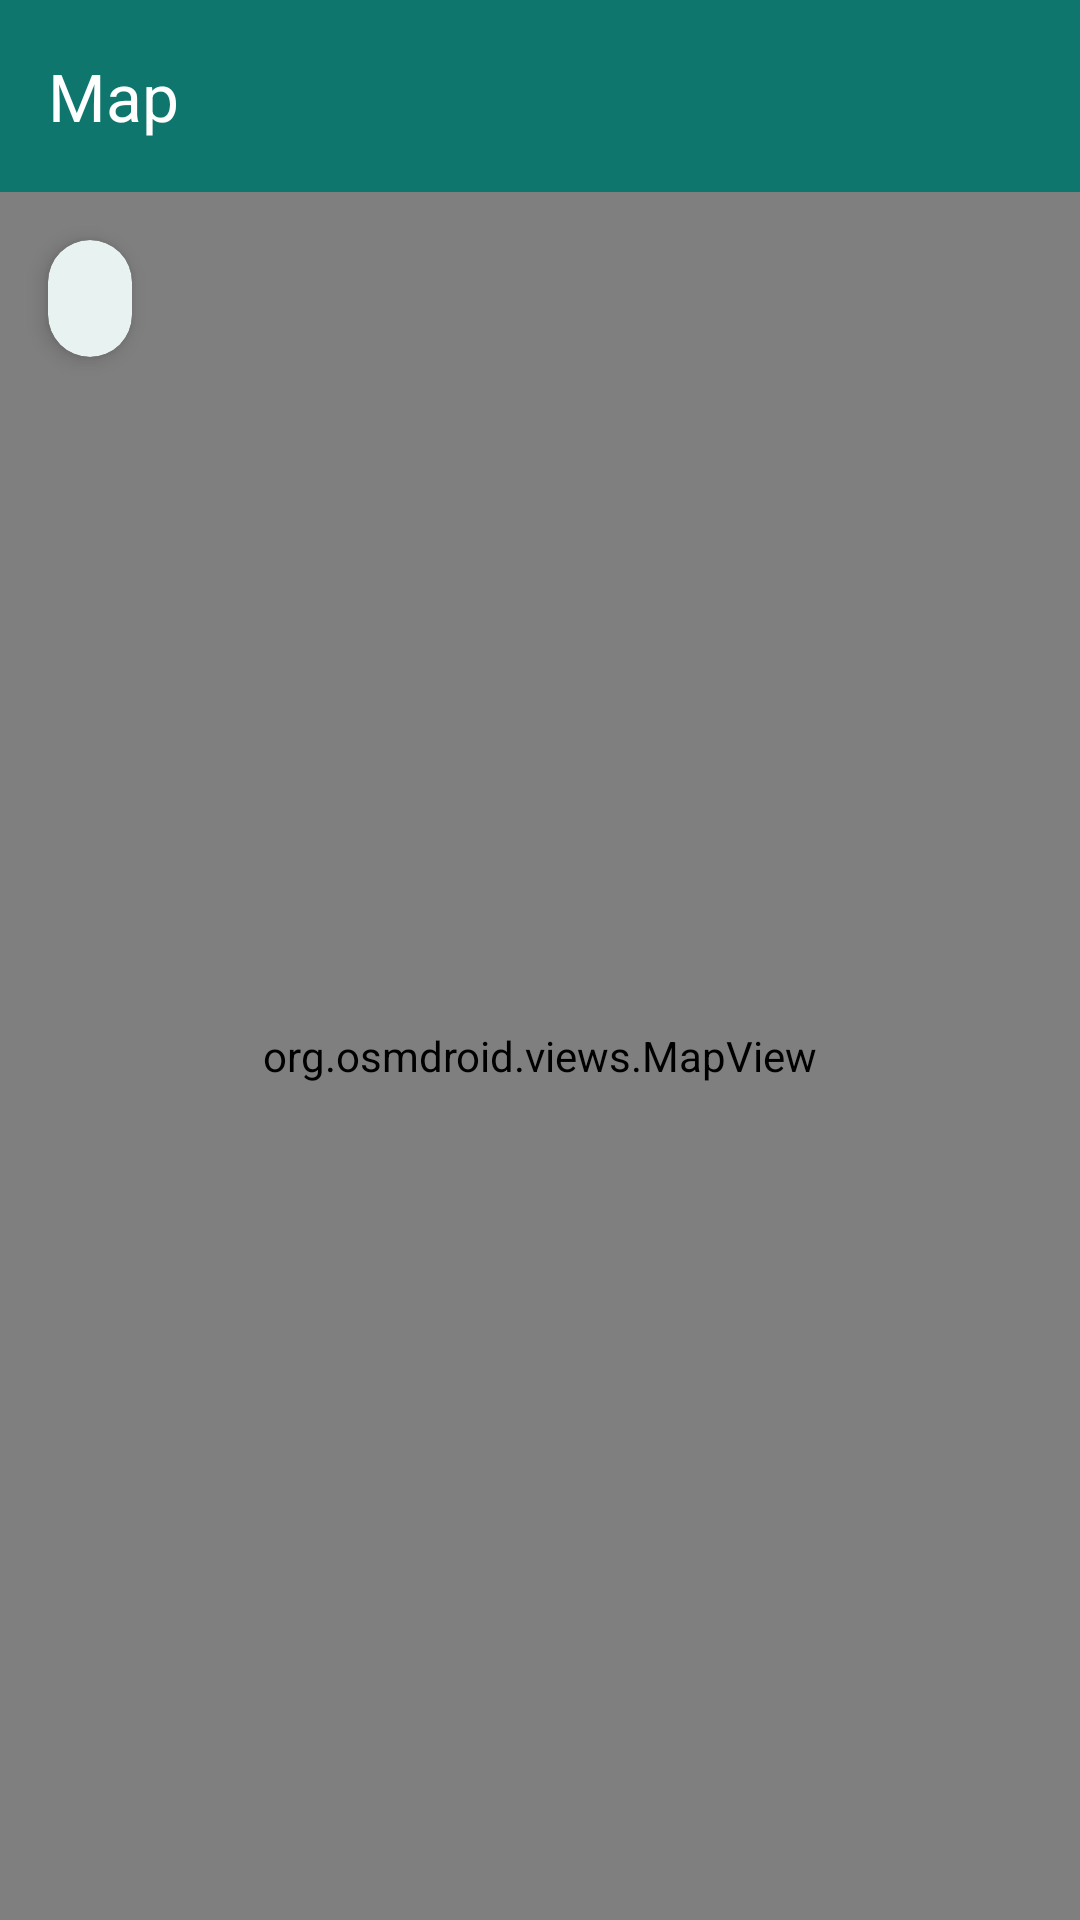

Layout XML and referenced resources for this Android screen:
<!-- AndroidManifest.xml: application theme Theme.App -->
<!-- res/layout/activity_map.xml -->
<?xml version="1.0" encoding="utf-8"?>
<LinearLayout xmlns:android="http://schemas.android.com/apk/res/android"
    xmlns:app="http://schemas.android.com/apk/res-auto"
    android:layout_width="match_parent"
    android:layout_height="match_parent"
    android:background="@color/light_gray"
    android:orientation="vertical">

    <com.google.android.material.appbar.AppBarLayout
        android:layout_width="match_parent"
        android:layout_height="wrap_content">

        <androidx.appcompat.widget.Toolbar
            android:id="@+id/toolbar"
            android:layout_width="match_parent"
            android:layout_height="?attr/actionBarSize"
            android:background="?attr/colorPrimary"
            app:title="Map"
            app:titleTextColor="@color/white" />

    </com.google.android.material.appbar.AppBarLayout>

    <FrameLayout
        android:layout_width="match_parent"
        android:layout_height="match_parent">

        <org.osmdroid.views.MapView
            android:id="@+id/map"
            android:layout_width="match_parent"
            android:layout_height="match_parent" />

        <com.google.android.material.card.MaterialCardView
            android:id="@+id/cardMapSummary"
            android:layout_width="wrap_content"
            android:layout_height="wrap_content"
            android:layout_gravity="top|start"
            android:layout_margin="16dp"
            app:cardBackgroundColor="@color/surface_card"
            app:cardCornerRadius="16dp"
            app:cardElevation="4dp">

            <TextView
                android:id="@+id/textViewMapSummary"
                android:layout_width="wrap_content"
                android:layout_height="wrap_content"
                android:paddingHorizontal="14dp"
                android:paddingVertical="10dp"
                android:textColor="@color/text_primary"
                android:textStyle="bold" />
        </com.google.android.material.card.MaterialCardView>

        <TextView
            android:id="@+id/textViewMapEmpty"
            android:layout_width="wrap_content"
            android:layout_height="wrap_content"
            android:layout_gravity="center"
            android:background="@color/surface_card"
            android:paddingHorizontal="18dp"
            android:paddingVertical="12dp"
            android:text="No listings available on the map."
            android:textColor="@color/text_secondary"
            android:textSize="15sp"
            android:visibility="gone" />

        <com.google.android.material.card.MaterialCardView
            android:id="@+id/cardSelectedListing"
            android:layout_width="match_parent"
            android:layout_height="wrap_content"
            android:layout_gravity="bottom"
            android:layout_margin="16dp"
            android:visibility="gone"
            app:cardBackgroundColor="@color/surface_card"
            app:cardCornerRadius="20dp"
            app:cardElevation="6dp">

            <LinearLayout
                android:layout_width="match_parent"
                android:layout_height="wrap_content"
                android:orientation="vertical"
                android:padding="14dp">

                <ImageView
                    android:id="@+id/imageViewMapListing"
                    android:layout_width="match_parent"
                    android:layout_height="170dp"
                    android:layout_marginBottom="10dp"
                    android:background="@color/divider"
                    android:scaleType="centerCrop"
                    android:src="@mipmap/ic_launcher" />

                <TextView
                    android:id="@+id/textViewMapListingTitle"
                    android:layout_width="match_parent"
                    android:layout_height="wrap_content"
                    android:textColor="@color/text_primary"
                    android:textSize="18sp"
                    android:textStyle="bold" />

                <TextView
                    android:id="@+id/textViewMapListingBusiness"
                    android:layout_width="match_parent"
                    android:layout_height="wrap_content"
                    android:layout_marginTop="4dp"
                    android:textColor="@color/text_secondary"
                    android:textSize="14sp" />

                <TextView
                    android:id="@+id/textViewMapListingMeta"
                    android:layout_width="match_parent"
                    android:layout_height="wrap_content"
                    android:layout_marginTop="6dp"
                    android:textColor="@color/text_primary"
                    android:textSize="14sp" />

                <TextView
                    android:id="@+id/textViewMapListingWindow"
                    android:layout_width="match_parent"
                    android:layout_height="wrap_content"
                    android:layout_marginTop="4dp"
                    android:textColor="@color/text_secondary"
                    android:textSize="13sp" />

                <TextView
                    android:id="@+id/textViewMapListingDescription"
                    android:layout_width="match_parent"
                    android:layout_height="wrap_content"
                    android:layout_marginTop="8dp"
                    android:maxLines="2"
                    android:textColor="@color/text_secondary"
                    android:textSize="13sp" />

                <Button
                    android:id="@+id/buttonOpenMapListing"
                    android:layout_width="match_parent"
                    android:layout_height="wrap_content"
                    android:layout_marginTop="12dp"
                    android:text="View Listing" />
            </LinearLayout>
        </com.google.android.material.card.MaterialCardView>
    </FrameLayout>

</LinearLayout>
<!-- resources referenced by this layout -->
<resources>
  <color name="divider">#D1D5DB</color>
  <color name="light_gray">#F3F7F6</color>
  <color name="surface_card">#FFFFFFFF</color>
  <color name="text_primary">#111827</color>
  <color name="text_secondary">#4B5563</color>
  <color name="white">#FFFFFFFF</color>
  <style name="Theme.App" parent="Theme.Material3.Light.NoActionBar">
          <item name="colorPrimary">@color/green_primary</item>
          <item name="colorPrimaryContainer">@color/green_dark</item>
          <item name="colorOnPrimary">@color/white</item>
          <item name="colorSecondary">@color/orange_accent</item>
          <item name="colorOnSecondary">@color/white</item>
          <item name="colorSurface">@color/surface_card</item>
          <item name="colorOnSurface">@color/text_primary</item>
          <item name="android:statusBarColor" tools:targetApi="l">@color/green_dark</item>
          <item name="android:windowBackground">@color/light_gray</item>
          <item name="android:fontFamily">sans-serif</item>
          <item name="textInputStyle">@style/Widget.App.TextInputLayout</item>
          <item name="editTextStyle">@style/Widget.App.EditText</item>
          <item name="buttonStyle">@style/Widget.App.Button</item>
          <item name="materialCardViewStyle">@style/Widget.App.CardView</item>
      </style>
  <color name="green_primary">#0F766E</color>
  <color name="green_dark">#0B5E57</color>
  <color name="orange_accent">#D97706</color>
  <style name="Widget.App.TextInputLayout" parent="Widget.Material3.TextInputLayout.OutlinedBox">
          <item name="boxStrokeColor">@color/green_primary</item>
          <item name="boxBackgroundColor">@color/surface_card</item>
          <item name="boxCornerRadiusTopStart">14dp</item>
          <item name="boxCornerRadiusTopEnd">14dp</item>
          <item name="boxCornerRadiusBottomStart">14dp</item>
          <item name="boxCornerRadiusBottomEnd">14dp</item>
      </style>
  <style name="Widget.App.EditText" parent="Widget.AppCompat.EditText">
          <item name="android:textColor">@color/text_primary</item>
          <item name="android:textColorHint">@color/text_secondary</item>
      </style>
  <style name="Widget.App.Button" parent="Widget.Material3.Button">
          <item name="backgroundTint">@color/green_primary</item>
          <item name="android:textColor">@color/white</item>
          <item name="cornerRadius">14dp</item>
          <item name="android:minHeight">52dp</item>
          <item name="android:textStyle">bold</item>
      </style>
  <style name="Widget.App.CardView" parent="Widget.Material3.CardView.Elevated">
          <item name="cardCornerRadius">18dp</item>
          <item name="cardElevation">4dp</item>
          <item name="cardBackgroundColor">@color/surface_card</item>
      </style>
</resources>
